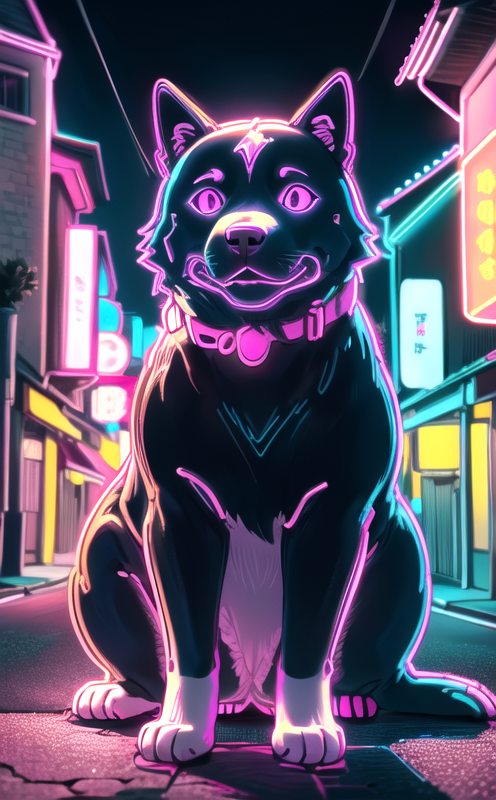
Generation parameters embedded in this image by AUTOMATIC1111 Stable Diffusion web UI or a fork of it (Forge, ...) (PNG 'parameters' text chunk):
night road,   <lora:neolin3:1> neon_outlines, dog
Negative prompt:  BadDream easynegative FastNegativeV2 negative_hand-neg verybadimagenegative_v1.3
Steps: 20, Sampler: DPM++ 2M, Schedule type: Karras, CFG scale: 7, Seed: 4094916643, Size: 500x800, Model hash: ca3325d9f1, Model: raemumix_v72, Lora hashes: "neolin3: e34b18401f0c", Version: v1.9.3